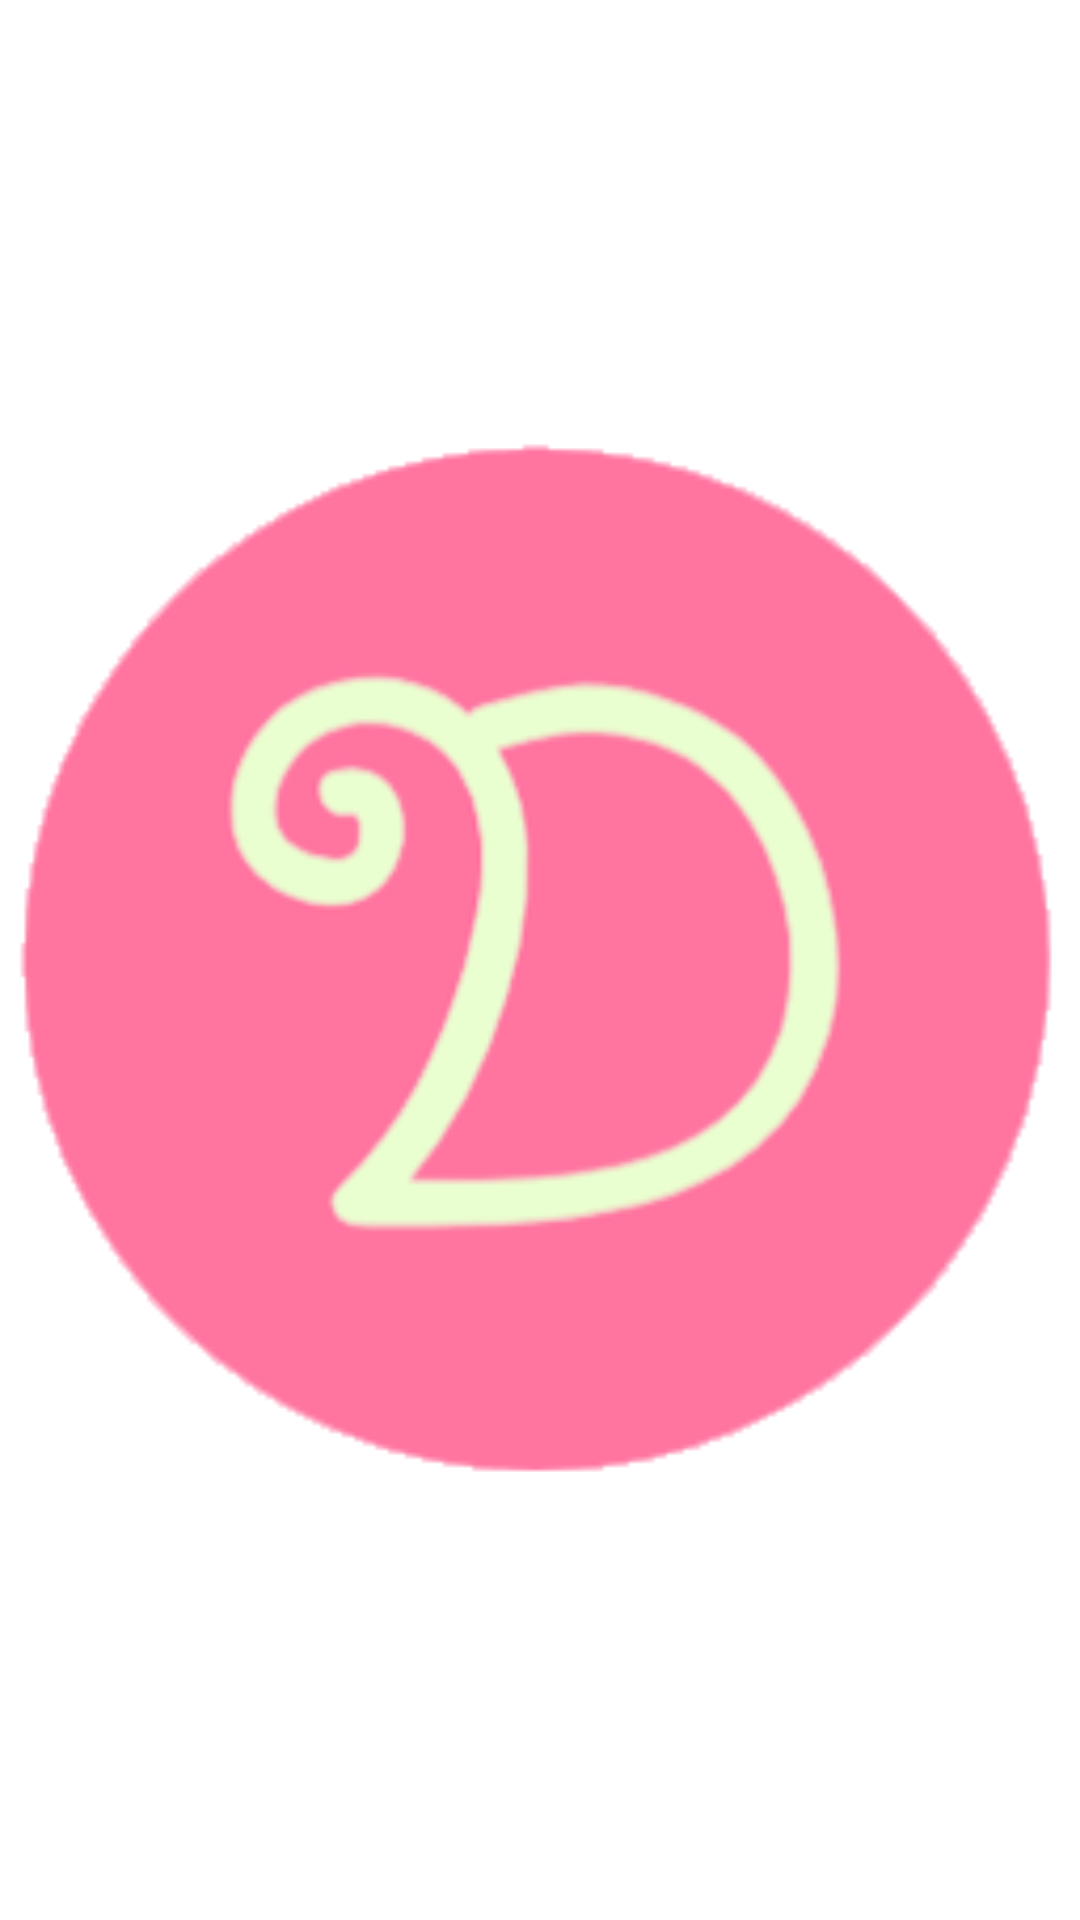

Produce the Android XML layout that renders to this screen, including the resource entries it uses.
<!-- AndroidManifest.xml: application theme Theme.FiveSenseDiary -->
<!-- res/layout/activity_intro.xml -->
<?xml version="1.0" encoding="utf-8"?>
<LinearLayout xmlns:android="http://schemas.android.com/apk/res/android"
    xmlns:tools="http://schemas.android.com/tools"
    android:layout_width="match_parent"
    android:layout_height="match_parent"
    android:layout_gravity="center"
    android:background="@color/intro_background_color"
    tools:context=".IntroActivity">

    <ImageView
        android:layout_width="match_parent"
        android:layout_height="match_parent"
        android:layout_gravity="center"
        android:src="@drawable/logo_5sensediary_1" />

</LinearLayout>
<!-- resources referenced by this layout -->
<resources>
  <!-- drawable logo_5sensediary_1: png bitmap (drawable, 17446 bytes) -->
  <style name="Theme.FiveSenseDiary" parent="Theme.MaterialComponents.DayNight.DarkActionBar">
          
          <item name="colorPrimary">@color/fiveS_main_mint</item>
          <item name="colorPrimaryVariant">@color/fiveS_main_yellow</item>
          <item name="colorOnPrimary">@color/fiveS_topBanner</item>
          
          <item name="colorSecondary">@color/teal_200</item>
          <item name="colorSecondaryVariant">@color/teal_700</item>
          <item name="colorOnSecondary">@color/black</item>
          
          <item name="android:statusBarColor" tools:targetApi="l">?attr/colorPrimaryVariant</item>
          
      </style>
  <color name="fiveS_main_mint">#95E1D3</color>
  <color name="fiveS_main_yellow">#FCE38A</color>
  <color name="fiveS_topBanner">#4F5564</color>
  <color name="teal_200">#FF03DAC5</color>
  <color name="teal_700">#FF018786</color>
  <color name="black">#FF000000</color>
</resources>
